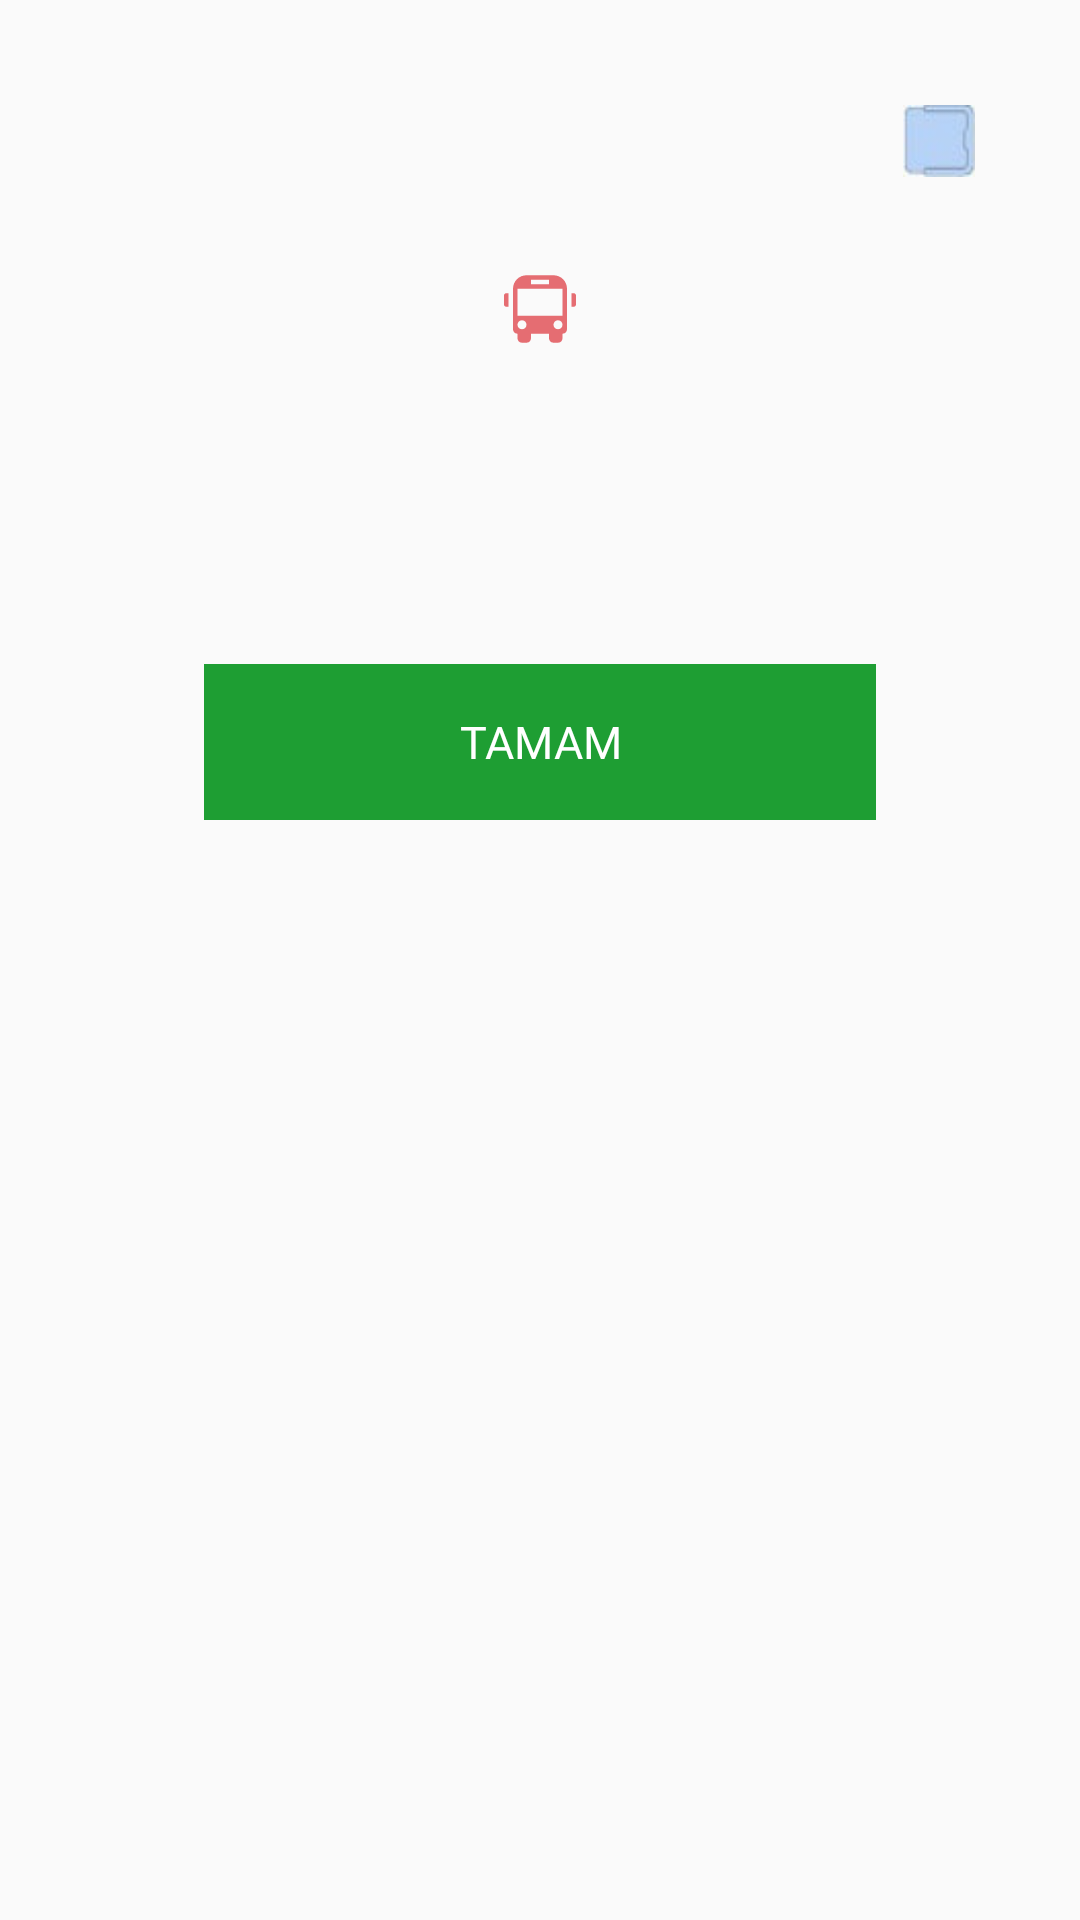

This screen was rendered from an Android layout file. Write that file and the resources it references.
<!-- AndroidManifest.xml: application theme AppTheme -->
<!-- res/layout/custom_popup_error.xml -->
<?xml version="1.0" encoding="utf-8"?>
<FrameLayout xmlns:android="http://schemas.android.com/apk/res/android"
             xmlns:app="http://schemas.android.com/apk/res-auto"
             android:orientation="vertical"
             android:background="@color/transparent"
             android:layout_width="match_parent"
             android:layout_height="wrap_content">


    <RelativeLayout
            android:id="@+id/contentWrap"
            android:layout_marginLeft="23dp"
            android:layout_marginTop="23dp"
            android:layout_marginRight="23dp"
            android:layout_width="match_parent"
             android:layout_height="wrap_content">

        <androidx.constraintlayout.widget.ConstraintLayout
                android:id="@+id/clInfoClose"
                android:layout_width="40dp"
                android:layout_height="40dp"
                android:layout_alignParentEnd="true">


            <ImageView
                    android:layout_width="24dp"
                    android:layout_height="24dp"
                    android:layout_gravity="center"
                    android:layout_margin="12dp"
                    app:layout_constraintTop_toTopOf="parent"
                    app:layout_constraintEnd_toEndOf="parent"
                    android:background="@drawable/blue"
                    app:layout_constraintDimensionRatio="w, 1:1"
                    app:layout_constraintWidth_percent="0.03"/>
        </androidx.constraintlayout.widget.ConstraintLayout>

        <androidx.constraintlayout.widget.ConstraintLayout
                android:id="@+id/clPopup"
                android:layout_width="match_parent"
                android:layout_height="wrap_content"
                android:layout_centerHorizontal="true">

            <ImageView
                    android:id="@+id/imgPopupError"
                    android:layout_marginTop="30dp"
                    android:layout_centerHorizontal="true"
                    android:layout_width="100dp"
                    android:layout_height="100dp"
                     app:layout_constraintTop_toTopOf="parent"
                    app:layout_constraintStart_toStartOf="parent"
                    app:layout_constraintEnd_toEndOf="parent"/>

            <ImageView
                    android:layout_width="wrap_content"
                    android:layout_height="wrap_content"
                    android:layout_below="@id/imgPopupError"
                    android:background="@drawable/ic_bus_melon"
                    android:layout_centerVertical="true"
                    app:layout_constraintTop_toTopOf="@id/imgPopupError"
                    app:layout_constraintBottom_toBottomOf="@id/imgPopupError"
                    app:layout_constraintStart_toStartOf="@id/imgPopupError"
                    app:layout_constraintEnd_toEndOf="@id/imgPopupError"/>
        </androidx.constraintlayout.widget.ConstraintLayout>

        <TextView
                android:id="@+id/txtPopupInfo"
                android:layout_marginTop="24dp"
                android:textSize="15sp"
                android:layout_centerHorizontal="true"
                android:layout_centerVertical="true"
                android:textColor="@color/colorTextColor"
                android:gravity="center"
                android:layout_marginStart="30dp"
                android:layout_marginEnd="30dp"
                android:text=""
                android:fontFamily="@font/q_medium"
                android:layout_below="@id/clPopup"
                android:layout_width="wrap_content"
                android:layout_height="wrap_content"/>

        <androidx.appcompat.widget.AppCompatButton
                android:id="@+id/btnPopupInfo"
                android:layout_marginStart="45dp"
                android:layout_marginEnd="45dp"
                android:layout_marginBottom="42dp"
                android:layout_marginTop="24dp"
                android:layout_centerInParent="true"
                style="@style/Widget.AppCompat.Button.Borderless"
                android:background="@color/dark_green"
                android:text="TAMAM"
                android:textSize="15sp"
                android:fontFamily="@font/q_bold"
                android:textColor="@color/white"
                android:layout_below="@+id/txtPopupInfo"
                android:layout_width="match_parent"
                android:layout_height="52dp" android:layout_alignParentEnd="true"
                android:layout_alignParentStart="true"/>
    </RelativeLayout>

</FrameLayout>
<!-- resources referenced by this layout -->
<resources>
  <color name="colorTextColor">#2e2e2e</color>
  <color name="dark_green">#1E9E33</color>
  <color name="transparent">#0000</color>
  <color name="white">#ffff</color>
  <!-- drawable blue: jpeg bitmap (drawable, 756 bytes) -->
  <!-- drawable ic_bus_melon (drawable) -->
  <vector android:height="24dp" android:viewportHeight="76.334"
      android:viewportWidth="76.334" android:width="24dp" xmlns:android="http://schemas.android.com/apk/res/android">
      <path android:fillColor="@color/melon" android:pathData="M2.386,21.467h2.386v14.312H2.386C1.067,35.779 0,34.717 0,33.394v-9.542C0,22.54 1.067,21.467 2.386,21.467zM73.948,21.467h-2.388v14.312h2.388c1.317,0 2.386,-1.062 2.386,-2.385v-9.542C76.334,22.54 75.268,21.467 73.948,21.467zM66.792,16.698v42.937c0,2.638 -2.133,4.771 -4.771,4.771v4.771c0,2.639 -2.133,4.771 -4.771,4.771h-4.772c-2.637,0 -4.771,-2.137 -4.771,-4.771v-4.771H28.626v4.771c0,2.639 -2.134,4.771 -4.771,4.771h-4.769c-2.638,0 -4.771,-2.137 -4.771,-4.771v-4.771c-2.637,0 -4.771,-2.137 -4.771,-4.771V16.698C9.542,8.796 15.954,2.386 23.855,2.386H52.48C60.382,2.386 66.792,8.794 66.792,16.698zM28.626,11.928h19.083V7.157H28.626V11.928zM23.855,54.866c0,-2.641 -2.134,-4.771 -4.769,-4.771c-2.637,0 -4.771,2.133 -4.771,4.771c0,2.635 2.134,4.771 4.771,4.771C21.72,59.636 23.855,57.499 23.855,54.866zM62.021,54.866c0,-2.641 -2.133,-4.771 -4.771,-4.771s-4.771,2.133 -4.771,4.771c0,2.635 2.136,4.771 4.771,4.771C59.889,59.636 62.021,57.499 62.021,54.866zM62.021,16.698H14.313v28.625h47.708V16.698L62.021,16.698z"/>
  </vector>
  <style name="AppTheme" parent="Theme.AppCompat.Light.NoActionBar">
          
          <item name="colorPrimary">@color/colorPrimary</item>
          <item name="colorPrimaryDark">@color/colorPrimaryDark</item>
          <item name="colorAccent">@color/colorAccent</item>
      </style>
  <color name="melon">#e56d72</color>
  <color name="colorPrimary">#008577</color>
  <color name="colorPrimaryDark">#00574B</color>
  <color name="colorAccent">#D81B60</color>
</resources>
